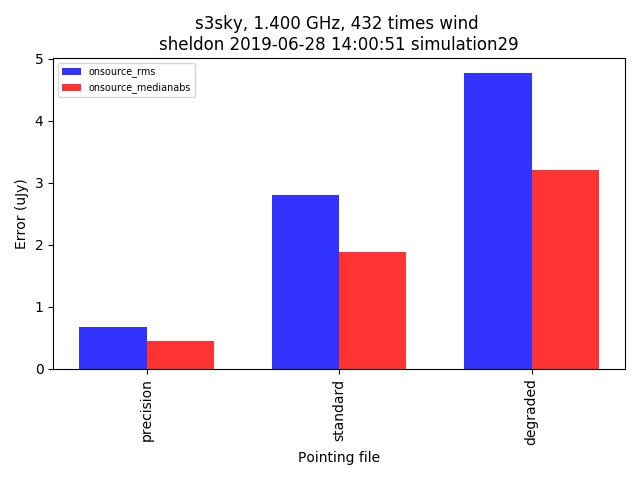

The table this chart was drawn from, first rows:
context, nb_name, plotfile, hostname, epoch, basename, nworkers, ngroup, npixel, pb_npixel, flux_limit, pbtype, global_pe, static_pe, dynamic_pe, snapshot, opposite, tsys, scale, use_radec, use_natural, time_series, integration_time, seed
s3sky, ../pointing_simulation_distributed.py, ./pointingsimulation_sheldon_0.jpg, sheldon, 2019-06-28 14:00:51, simulation29, 16, 8, 512, 1024, 3.0, MID_GAUSS, [0. 0.], 0.0, 1.0, False, False, 0.0, [1. 1.], False, False, wind, 100.0, 18051955
s3sky, ../pointing_simulation_distributed.py, ./pointingsimulation_sheldon_0.jpg, sheldon, 2019-06-28 14:00:51, simulation29, 16, 8, 512, 1024, 3.0, MID_GAUSS, [0. 0.], 0.0, 1.0, False, False, 0.0, [1. 1.], False, False, wind, 100.0, 18051955
s3sky, ../pointing_simulation_distributed.py, ./pointingsimulation_sheldon_0.jpg, sheldon, 2019-06-28 14:00:51, simulation29, 16, 8, 512, 1024, 3.0, MID_GAUSS, [0. 0.], 0.0, 1.0, False, False, 0.0, [1. 1.], False, False, wind, 100.0, 18051955
